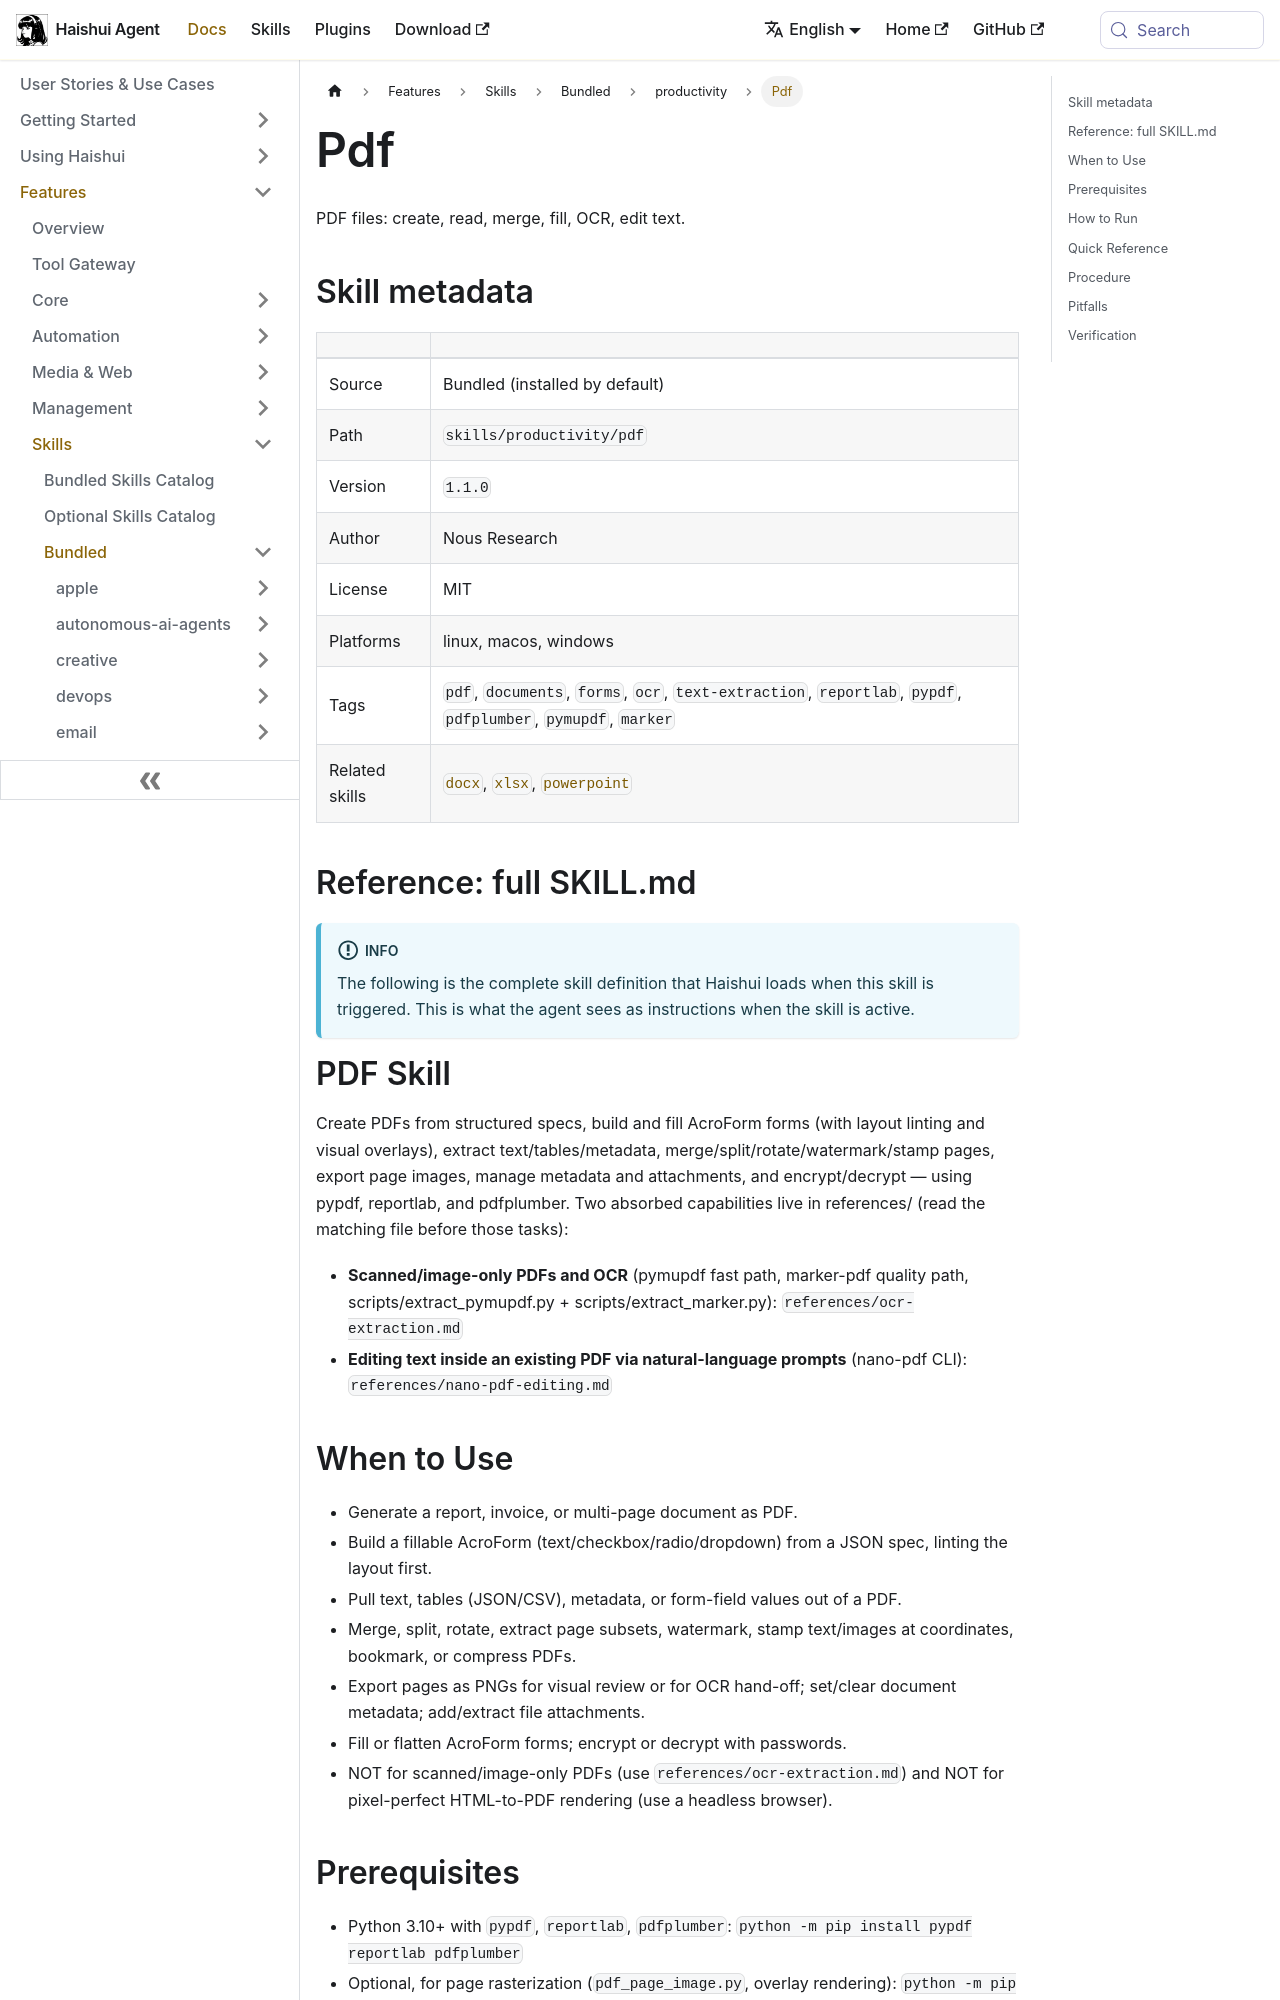

repository: aiqinghaiwork163/haishui-agent · page: docs/user-guide/skills/bundled/productivity/productivity-pdf/index.html · generator: docusaurus

---
title: "Pdf — PDF files: create, read, merge, fill, OCR, edit text"
sidebar_label: "Pdf"
description: "PDF files: create, read, merge, fill, OCR, edit text"
---

{/* This page is auto-generated from the skill's SKILL.md by website/scripts/generate-skill-docs.py. Edit the source SKILL.md, not this page. */}

# Pdf

PDF files: create, read, merge, fill, OCR, edit text.

## Skill metadata

| | |
|---|---|
| Source | Bundled (installed by default) |
| Path | `skills/productivity/pdf` |
| Version | `1.1.0` |
| Author | Nous Research |
| License | MIT |
| Platforms | linux, macos, windows |
| Tags | `pdf`, `documents`, `forms`, `ocr`, `text-extraction`, `reportlab`, `pypdf`, `pdfplumber`, `pymupdf`, `marker` |
| Related skills | [`docx`](../../bundled/productivity/productivity-docx.md), [`xlsx`](../../bundled/productivity/productivity-xlsx.md), [`powerpoint`](../../bundled/productivity/productivity-powerpoint.md) |

## Reference: full SKILL.md

:::info
The following is the complete skill definition that Haishui loads when this skill is triggered. This is what the agent sees as instructions when the skill is active.
:::

# PDF Skill

Create PDFs from structured specs, build and fill AcroForm forms (with layout linting and visual overlays), extract text/tables/metadata, merge/split/rotate/watermark/stamp pages, export page images, manage metadata and attachments, and encrypt/decrypt — using pypdf, reportlab, and pdfplumber. Two absorbed capabilities live in references/ (read the matching file before those tasks):

- **Scanned/image-only PDFs and OCR** (pymupdf fast path, marker-pdf quality path, scripts/extract_pymupdf.py + scripts/extract_marker.py): `references/ocr-extraction.md`
- **Editing text inside an existing PDF via natural-language prompts** (nano-pdf CLI): `references/nano-pdf-editing.md`

## When to Use

- Generate a report, invoice, or multi-page document as PDF.
- Build a fillable AcroForm (text/checkbox/radio/dropdown) from a JSON spec, linting the layout first.
- Pull text, tables (JSON/CSV), metadata, or form-field values out of a PDF.
- Merge, split, rotate, extract page subsets, watermark, stamp text/images at coordinates, bookmark, or compress PDFs.
- Export pages as PNGs for visual review or for OCR hand-off; set/clear document metadata; add/extract file attachments.
- Fill or flatten AcroForm forms; encrypt or decrypt with passwords.
- NOT for scanned/image-only PDFs (use `references/ocr-extraction.md`) and NOT for pixel-perfect HTML-to-PDF rendering (use a headless browser).

## Prerequisites

- Python 3.10+ with `pypdf`, `reportlab`, `pdfplumber`:
  `python -m pip install pypdf reportlab pdfplumber`
- Optional, for page rasterization (`pdf_page_image.py`, overlay rendering): `python -m pip install pypdfium2`, or poppler's `pdftoppm` on PATH. Scripts fall back pypdfium2 → pdftoppm and report `{"rendered": false, "missing": [...]}` (exit 0) when neither exists.
- Each helper script checks imports lazily and prints an install hint if a dependency is missing.
